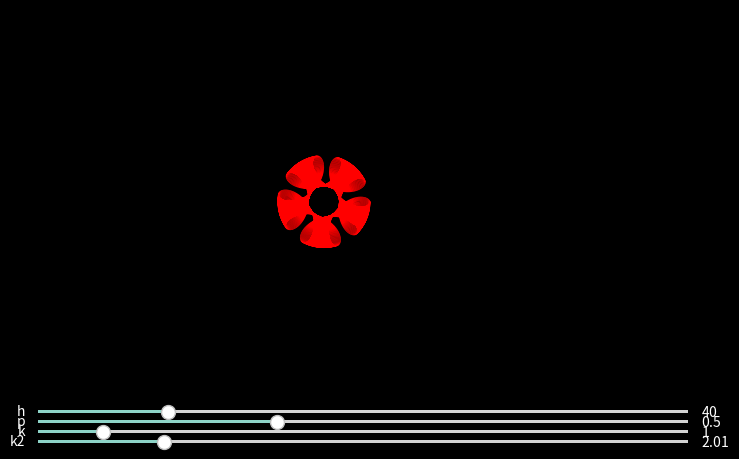

This figure's Python source:

import numpy as np
import matplotlib.pyplot as plt
import matplotlib.animation as animation
from matplotlib.widgets import Slider, Button, RadioButtons


plt.style.use('dark_background')

fig, ax = plt.subplots(figsize=(10, 5))
plt.axis('off')

ax.set_aspect('equal')
ax.set_xlim([-500, 500])
ax.set_ylim([-500, 500])

# Radius of the first circle, scales the whole image.
R = 40
# Ratio of the radius of the first circle to the second
k = 1
# Ratio of the radius of the first circle to the third
k2 = 2.01
# Distance to the drawing point
h = 40
# Ratio of the paths
p = 0.5

r = R/k
r2 = R/k2


# Length of the spiral
# High length can be difficult for the processor
len = 200
# If you see dots, decrease delta.
# Low delta can be difficult for the processor
delta = 0.001

t = np.arange(0, len, delta)

def hipo_draw(k, k2, h, p):
    r = R / k
    x = (R - r) * np.cos(t) + h * np.cos(t - R * t / r)
    y = (R - r) * np.sin(t) + h * np.sin(t - R * t / r)
    print('r = ', r, 'R = ', R, 'h = ', h)
    print('r = ', r, 'R = ', R, 'h = ', h)
    return x, y

def epi_draw(k, k2, h, p):
    r = R / k
    x = (R + r) * np.cos(t) - h * np.cos(t + R * t / r)
    y = (R + r) * np.sin(t) - h * np.sin(t + R * t / r)
    print('r = ', r, 'R = ', R, 'h = ', h)
    print('r = ', r, 'R = ', R, 'h = ', h)
    return x, y

def epi2_draw(k, k2, h, p):
    r = R / k
    r2 = R / k2
    #h = r2

    # x = (R + r) * np.cos(t) + (r + r2) * np.cos(-t) + h * np.cos(-t - r * t / r2)
    # y = (R + r) * np.sin(t) + (r + r2) * np.sin(-t) + h * np.sin(-t - r * t / r2)

    # x = (R + r) * np.cos(t) + (r + r2) * np.cos(t - t * R/r) + h * np.cos(t - t*R/r - t*R/r2)
    # y = (R + r) * np.sin(t) + (r + r2) * np.sin(t - t * R/r) + h * np.sin(t - t*R/r - t*R/r2)

    x = (R + r) * np.cos(t) + (r + r2) * np.cos(t + (R*t)/r - R*t/(p*r)) + h * np.cos(t + R*t/r - R*t/(p*r) - R*t/(p*r2))
    y = (R + r) * np.sin(t) + (r + r2) * np.sin(t + (R*t)/r - R*t/(p*r)) + h * np.sin(t + R*t/r - R*t/(p*r) - R*t/(p*r2))
    print('r = ', r, 'R = ', R, 'h = ', h)
    print('r = ', r, 'R = ', R, 'h = ', h)
    return x, y

def hipo2_draw(k, k2, h, p):
    r = R / k
    r2 = r / k2
    x = (R + r) * np.cos(t) - (r - r2) * np.cos(-t) + h * np.cos(t + r * t / r2)
    y = (R + r) * np.sin(t) - (r - r2) * np.sin(-t) + h * np.sin(t + r * t / r2)
    print(R, r, r2)
    return x, y


x, y = epi2_draw(k, k2, h, p)
sp2, = ax.plot(x, y, linewidth=0.5, color='red', antialiased=True)

def update(val):
    x, y = epi2_draw(k_slider.val,
                     k2_slider.val,
                     h_slider.val,
                     p_slider.val)

    sp2.set_xdata(x)
    sp2.set_ydata(y)
    fig.canvas.draw_idle()


# Sliders
h_ax = plt.axes([0.25, 0.07, 0.65, 0.01])
h_slider = Slider(h_ax,
                   'h',
                   valmin = 0,
                   valmax = 200.0,
                   valinit=h,
                   valstep=1)
h_slider.on_changed(update)

p_ax = plt.axes([0.25, 0.05, 0.65, 0.01])
p_slider = Slider(p_ax,
                   'p',
                   valmin = -5,
                   valmax = 10.0,
                   valinit=p,
                   valstep=0.01)
p_slider.on_changed(update)

k_ax = plt.axes([0.25, 0.03, 0.65, 0.01])
k_slider = Slider(k_ax,
                   'k',
                   valmin = 0,
                   valmax = 10.0,
                   valinit=k,
                   valstep=0.01)
k_slider.on_changed(update)

k2_ax = plt.axes([0.25, 0.01, 0.65, 0.01])
k2_slider = Slider(k2_ax,
                   'k2',
                   valmin = 0.1,
                   valmax = 10,
                   valinit=k2,
                   valstep=0.01)
k2_slider.on_changed(update)

plt.show()